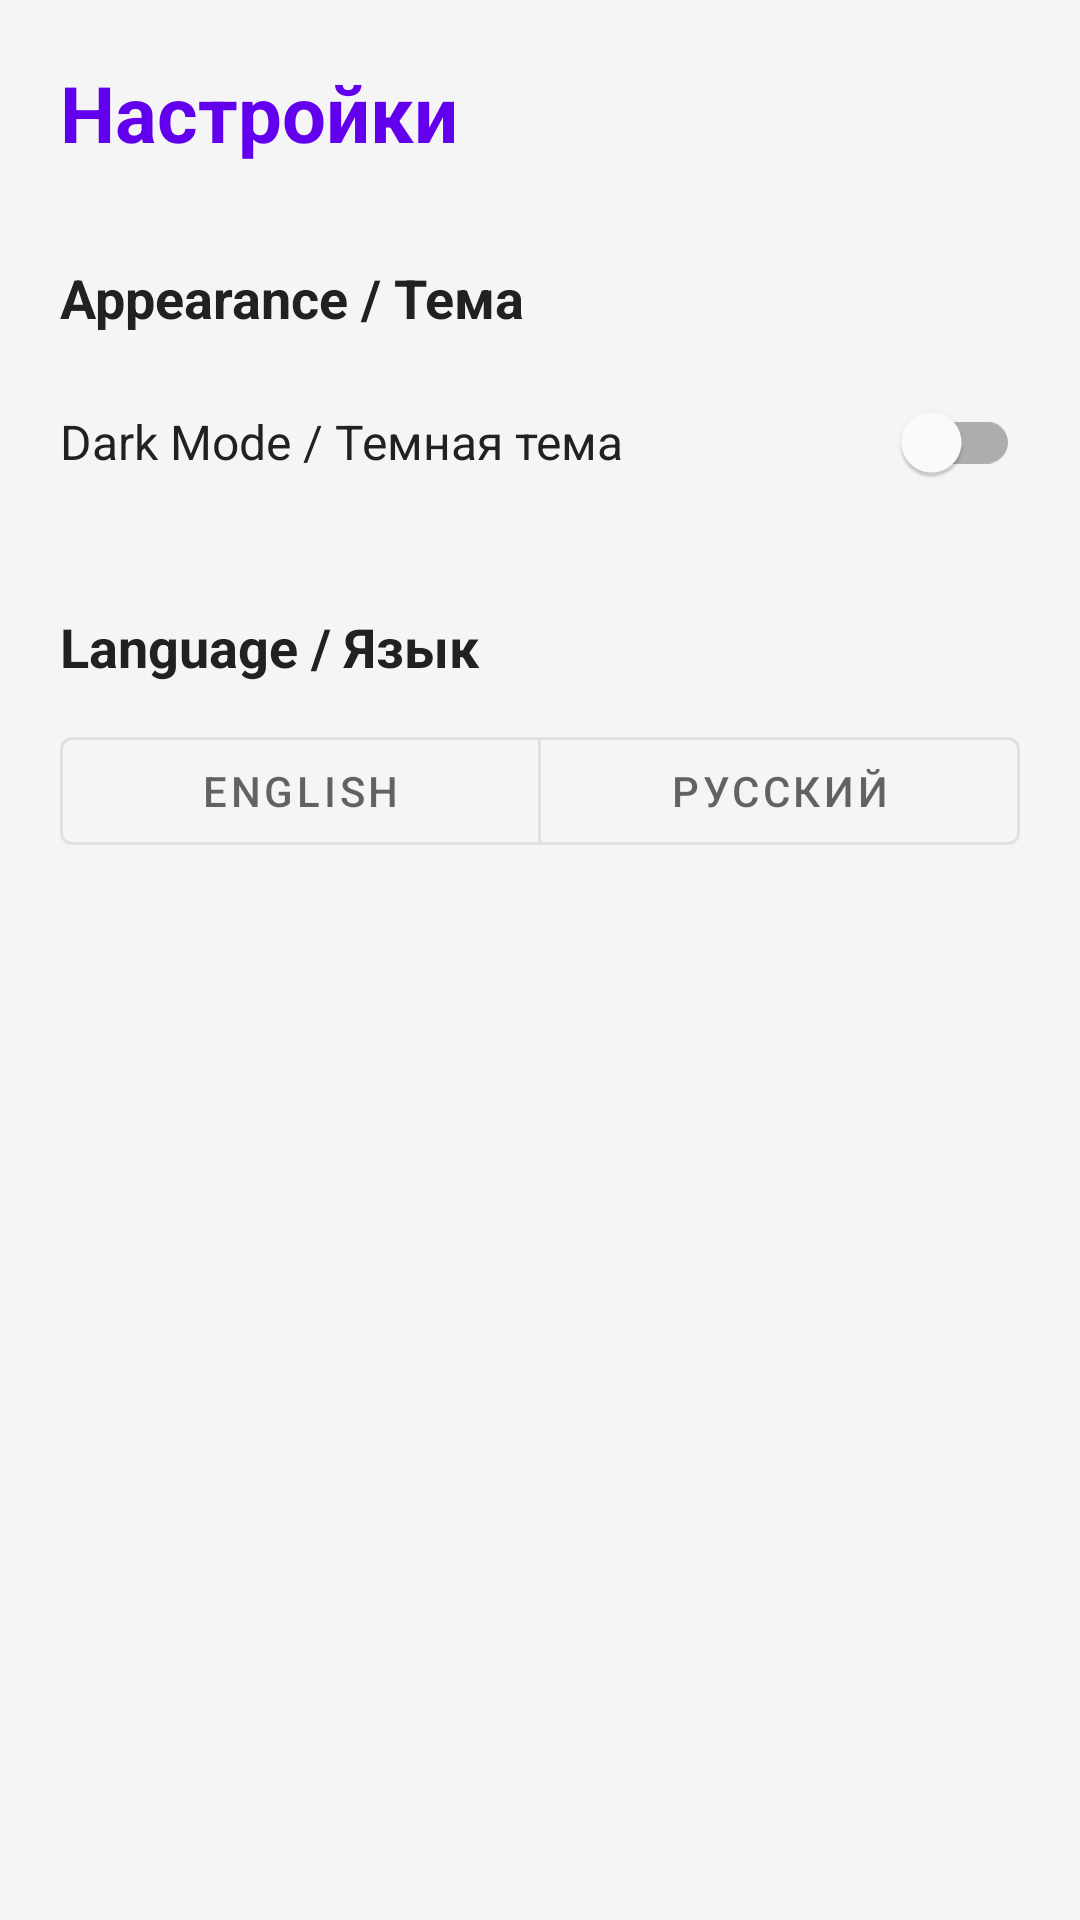

Produce the Android XML layout that renders to this screen, including the resource entries it uses.
<!-- AndroidManifest.xml: application theme Theme.Project -->
<!-- res/layout/fragment_settings.xml -->
<?xml version="1.0" encoding="utf-8"?>
<LinearLayout xmlns:android="http://schemas.android.com/apk/res/android"
    xmlns:app="http://schemas.android.com/apk/res-auto"
    android:layout_width="match_parent"
    android:layout_height="match_parent"
    android:orientation="vertical"
    android:padding="20dp"
    android:background="@color/bg_main">

    <TextView
        android:layout_width="wrap_content"
        android:layout_height="wrap_content"
        android:text="@string/nav_settings"
        android:textSize="26sp"
        android:textStyle="bold"
        android:textColor="@color/primary"
        android:layout_marginBottom="32dp"/>

    <TextView
        android:layout_width="wrap_content"
        android:layout_height="wrap_content"
        android:text="Appearance / Тема"
        android:textSize="18sp"
        android:textStyle="bold"
        android:textColor="@color/text_main"
        android:layout_marginBottom="12dp"/>

    <com.google.android.material.switchmaterial.SwitchMaterial
        android:id="@+id/switchTheme"
        android:layout_width="match_parent"
        android:layout_height="wrap_content"
        android:text="Dark Mode / Темная тема"
        android:textColor="@color/text_main"
        android:textSize="16sp"
        android:layout_marginBottom="32dp"
        app:useMaterialThemeColors="true" />

    <TextView
        android:layout_width="wrap_content"
        android:layout_height="wrap_content"
        android:text="Language / Язык"
        android:textSize="18sp"
        android:textStyle="bold"
        android:textColor="@color/text_main"
        android:layout_marginBottom="12dp"/>

    <com.google.android.material.button.MaterialButtonToggleGroup
        android:id="@+id/toggleLangGroup"
        android:layout_width="match_parent"
        android:layout_height="wrap_content"
        app:singleSelection="true">

        <com.google.android.material.button.MaterialButton
            android:id="@+id/btnLangEn"
            style="?attr/materialButtonOutlinedStyle"
            android:layout_width="0dp"
            android:layout_height="wrap_content"
            android:layout_weight="1"
            android:text="English" />

        <com.google.android.material.button.MaterialButton
            android:id="@+id/btnLangRu"
            style="?attr/materialButtonOutlinedStyle"
            android:layout_width="0dp"
            android:layout_height="wrap_content"
            android:layout_weight="1"
            android:text="Русский" />
    </com.google.android.material.button.MaterialButtonToggleGroup>

</LinearLayout>
<!-- resources referenced by this layout -->
<resources>
  <color name="bg_main">#121212</color>
  <color name="primary">#BB86FC</color>
  <color name="text_main">#FFFFFF</color>
  <string name="nav_settings">Настройки</string>
  <style name="Theme.Project" parent="Theme.MaterialComponents.DayNight.NoActionBar">
          <item name="colorPrimary">@color/primary</item>
          <item name="colorAccent">@color/accent</item>
  
          <item name="android:windowBackground">@color/bg_main</item>
          <item name="android:textColorPrimary">@color/text_main</item>
      </style>
  <color name="accent">#03DAC5</color>
</resources>
